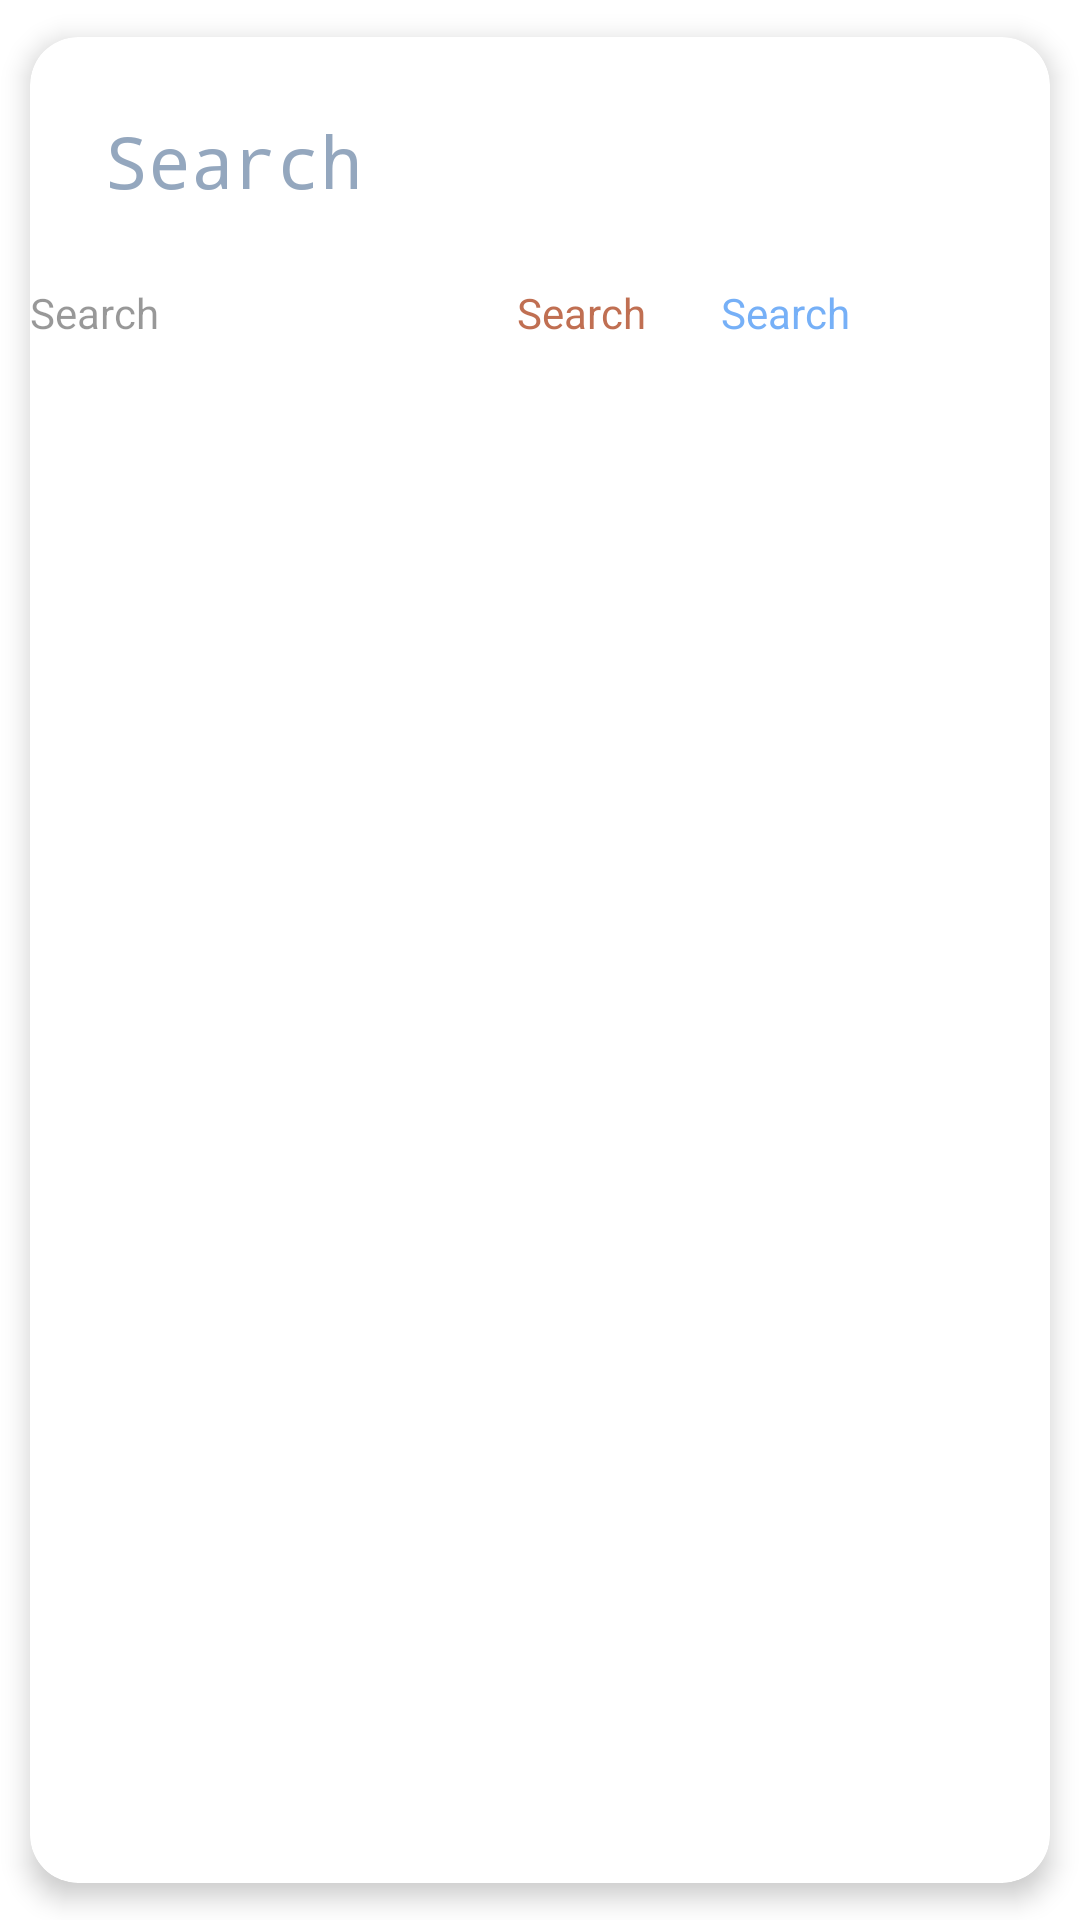

Write the Android layout XML for this screen, with the resource values it uses.
<!-- AndroidManifest.xml: application theme Theme.TailWindTwo -->
<!-- res/layout/fragment_flights_card2.xml -->
<?xml version="1.0" encoding="utf-8"?>
<androidx.cardview.widget.CardView xmlns:android="http://schemas.android.com/apk/res/android"
    xmlns:cardView="http://schemas.android.com/apk/res-auto"
    android:id="@+id/cardView"
    android:layout_width="match_parent"
    android:layout_height="wrap_content"
    android:layout_margin="5dp"
    android:clickable="true"
    android:clipToPadding="true"
    cardView:cardCornerRadius="16dp"
    cardView:cardElevation="5dp"
    cardView:cardUseCompatPadding="true">

    <LinearLayout
        android:id="@+id/LL"
        android:layout_width="379dp"
        android:layout_height="wrap_content"
        android:alpha="0.75"
        android:orientation="vertical">

        <LinearLayout
            android:layout_width="match_parent"
            android:layout_height="match_parent"
            android:orientation="horizontal">

            <TextView
                android:id="@+id/FlightNum"
                android:layout_width="195dp"
                android:layout_height="wrap_content"
                android:layout_margin="25dp"
                android:fontFamily="monospace"
                android:text="@string/Search"
                android:textColor="@color/lightBlue"
                android:textSize="24sp" />

        </LinearLayout>

        <LinearLayout
            android:layout_width="match_parent"
            android:layout_height="56dp"
            android:orientation="horizontal">

            <androidx.constraintlayout.widget.Guideline
                android:id="@+id/guideline2"
                android:layout_width="44dp"
                android:layout_height="match_parent"
                android:layout_weight="1"
                android:orientation="horizontal" />

            <TextView
                android:id="@+id/Time"
                android:layout_width="15dp"
                android:layout_height="wrap_content"
                android:layout_weight="1"
                android:fontFamily="sans-serif"
                android:text="@string/Search" />

            <TextView
                android:id="@+id/Depart"
                android:layout_width="68dp"
                android:layout_height="wrap_content"
                android:fontFamily="sans-serif"
                android:text="@string/Search"
                android:textColor="@color/Red" />

            <TextView
                android:id="@+id/Arrive"
                android:layout_width="1dp"
                android:layout_height="wrap_content"
                android:layout_weight="1"
                android:fontFamily="sans-serif"
                android:text="@string/Search"
                android:textColor="@color/LighterBlue" />
        </LinearLayout>

    </LinearLayout>

</androidx.cardview.widget.CardView>
<!-- resources referenced by this layout -->
<resources>
  <color name="LighterBlue">#4996F5</color>
  <color name="Red">#AB3F18</color>
  <color name="lightBlue">#718AA8</color>
  <string name="Search">Search</string>
  <style name="Theme.TailWindTwo" parent="Theme.MaterialComponents.DayNight.DarkActionBar">
          
          <item name="colorPrimary">@color/Red</item>
          <item name="colorPrimaryVariant">#00FFFFFF</item>
          <item name="colorOnPrimary">@color/white</item>
          
          <item name="colorSecondary">@color/Red</item>
          <item name="colorSecondaryVariant">@color/Peach</item>
          <item name="colorOnSecondary">@color/black</item>
          
          <item name="android:statusBarColor" tools:targetApi="l">?attr/colorPrimaryVariant</item>
          
      </style>
  <color name="white">#FFFFFFFF</color>
  <color name="Peach">#F58B64</color>
  <color name="black">#FF000000</color>
</resources>
